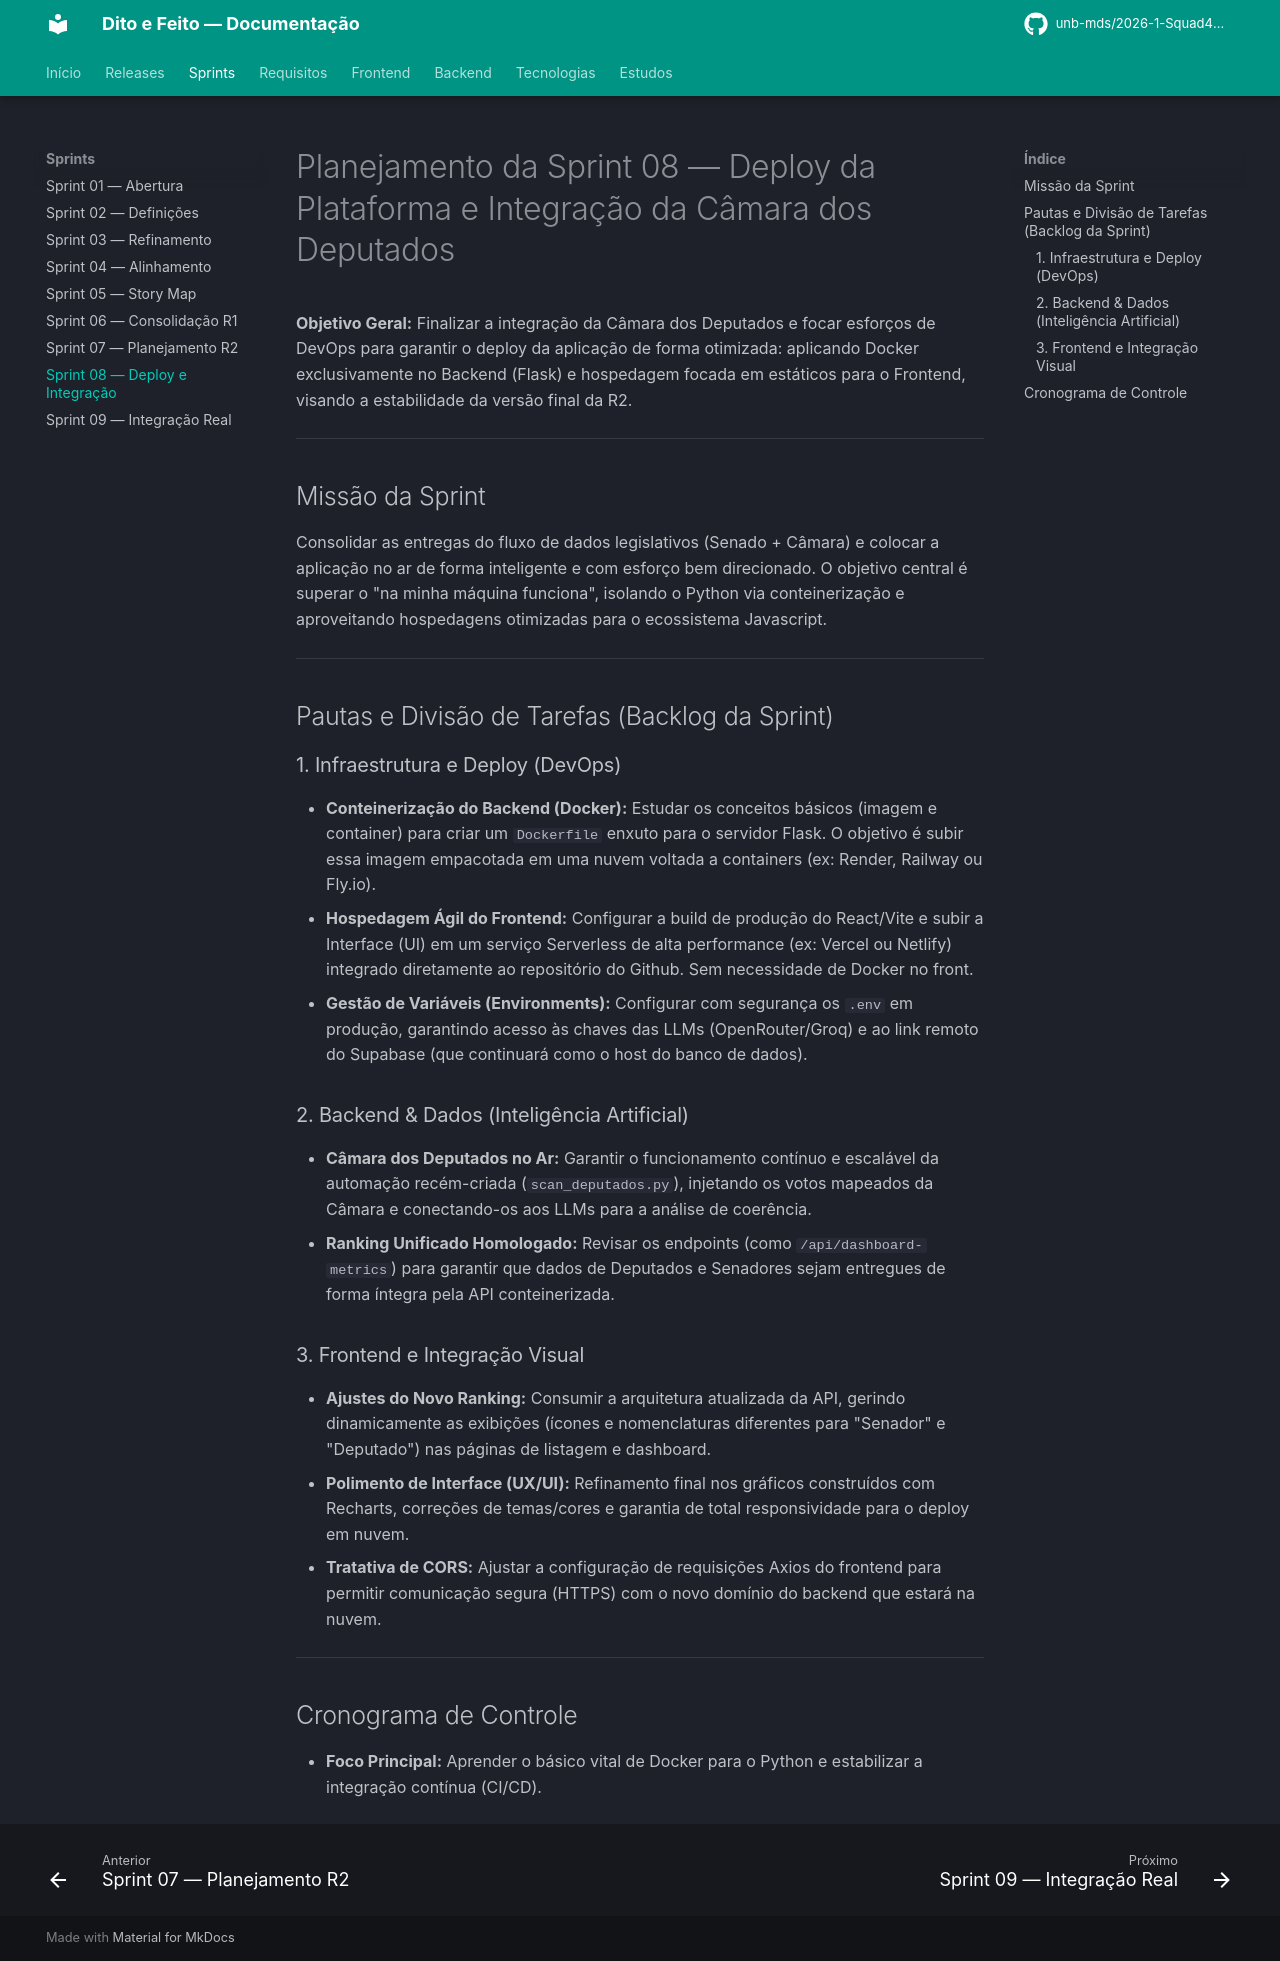

repository: unb-mds/2026-1-Squad4-Dito_e_Feito · page: sprints/sprint08/index.html · generator: mkdocs

# Planejamento da Sprint 08 — Deploy da Plataforma e Integração da Câmara dos Deputados

**Objetivo Geral:** Finalizar a integração da Câmara dos Deputados e focar esforços de DevOps para garantir o deploy da aplicação de forma otimizada: aplicando Docker exclusivamente no Backend (Flask) e hospedagem focada em estáticos para o Frontend, visando a estabilidade da versão final da R2.

---

## Missão da Sprint
Consolidar as entregas do fluxo de dados legislativos (Senado + Câmara) e colocar a aplicação no ar de forma inteligente e com esforço bem direcionado. O objetivo central é superar o "na minha máquina funciona", isolando o Python via conteinerização e aproveitando hospedagens otimizadas para o ecossistema Javascript.

---

## Pautas e Divisão de Tarefas (Backlog da Sprint)

### 1. Infraestrutura e Deploy (DevOps)
* **Conteinerização do Backend (Docker):** Estudar os conceitos básicos (imagem e container) para criar um `Dockerfile` enxuto para o servidor Flask. O objetivo é subir essa imagem empacotada em uma nuvem voltada a containers (ex: Render, Railway ou Fly.io).
* **Hospedagem Ágil do Frontend:** Configurar a build de produção do React/Vite e subir a Interface (UI) em um serviço Serverless de alta performance (ex: Vercel ou Netlify) integrado diretamente ao repositório do Github. Sem necessidade de Docker no front.
* **Gestão de Variáveis (Environments):** Configurar com segurança os `.env` em produção, garantindo acesso às chaves das LLMs (OpenRouter/Groq) e ao link remoto do Supabase (que continuará como o host do banco de dados).

### 2. Backend & Dados (Inteligência Artificial)
* **Câmara dos Deputados no Ar:** Garantir o funcionamento contínuo e escalável da automação recém-criada (`scan_deputados.py`), injetando os votos mapeados da Câmara e conectando-os aos LLMs para a análise de coerência.
* **Ranking Unificado Homologado:** Revisar os endpoints (como `/api/dashboard-metrics`) para garantir que dados de Deputados e Senadores sejam entregues de forma íntegra pela API conteinerizada.

### 3. Frontend e Integração Visual
* **Ajustes do Novo Ranking:** Consumir a arquitetura atualizada da API, gerindo dinamicamente as exibições (ícones e nomenclaturas diferentes para "Senador" e "Deputado") nas páginas de listagem e dashboard.
* **Polimento de Interface (UX/UI):** Refinamento final nos gráficos construídos com Recharts, correções de temas/cores e garantia de total responsividade para o deploy em nuvem.
* **Tratativa de CORS:** Ajustar a configuração de requisições Axios do frontend para permitir comunicação segura (HTTPS) com o novo domínio do backend que estará na nuvem.

---

## Cronograma de Controle
* **Foco Principal:** Aprender o básico vital de Docker para o Python e estabilizar a integração contínua (CI/CD).
